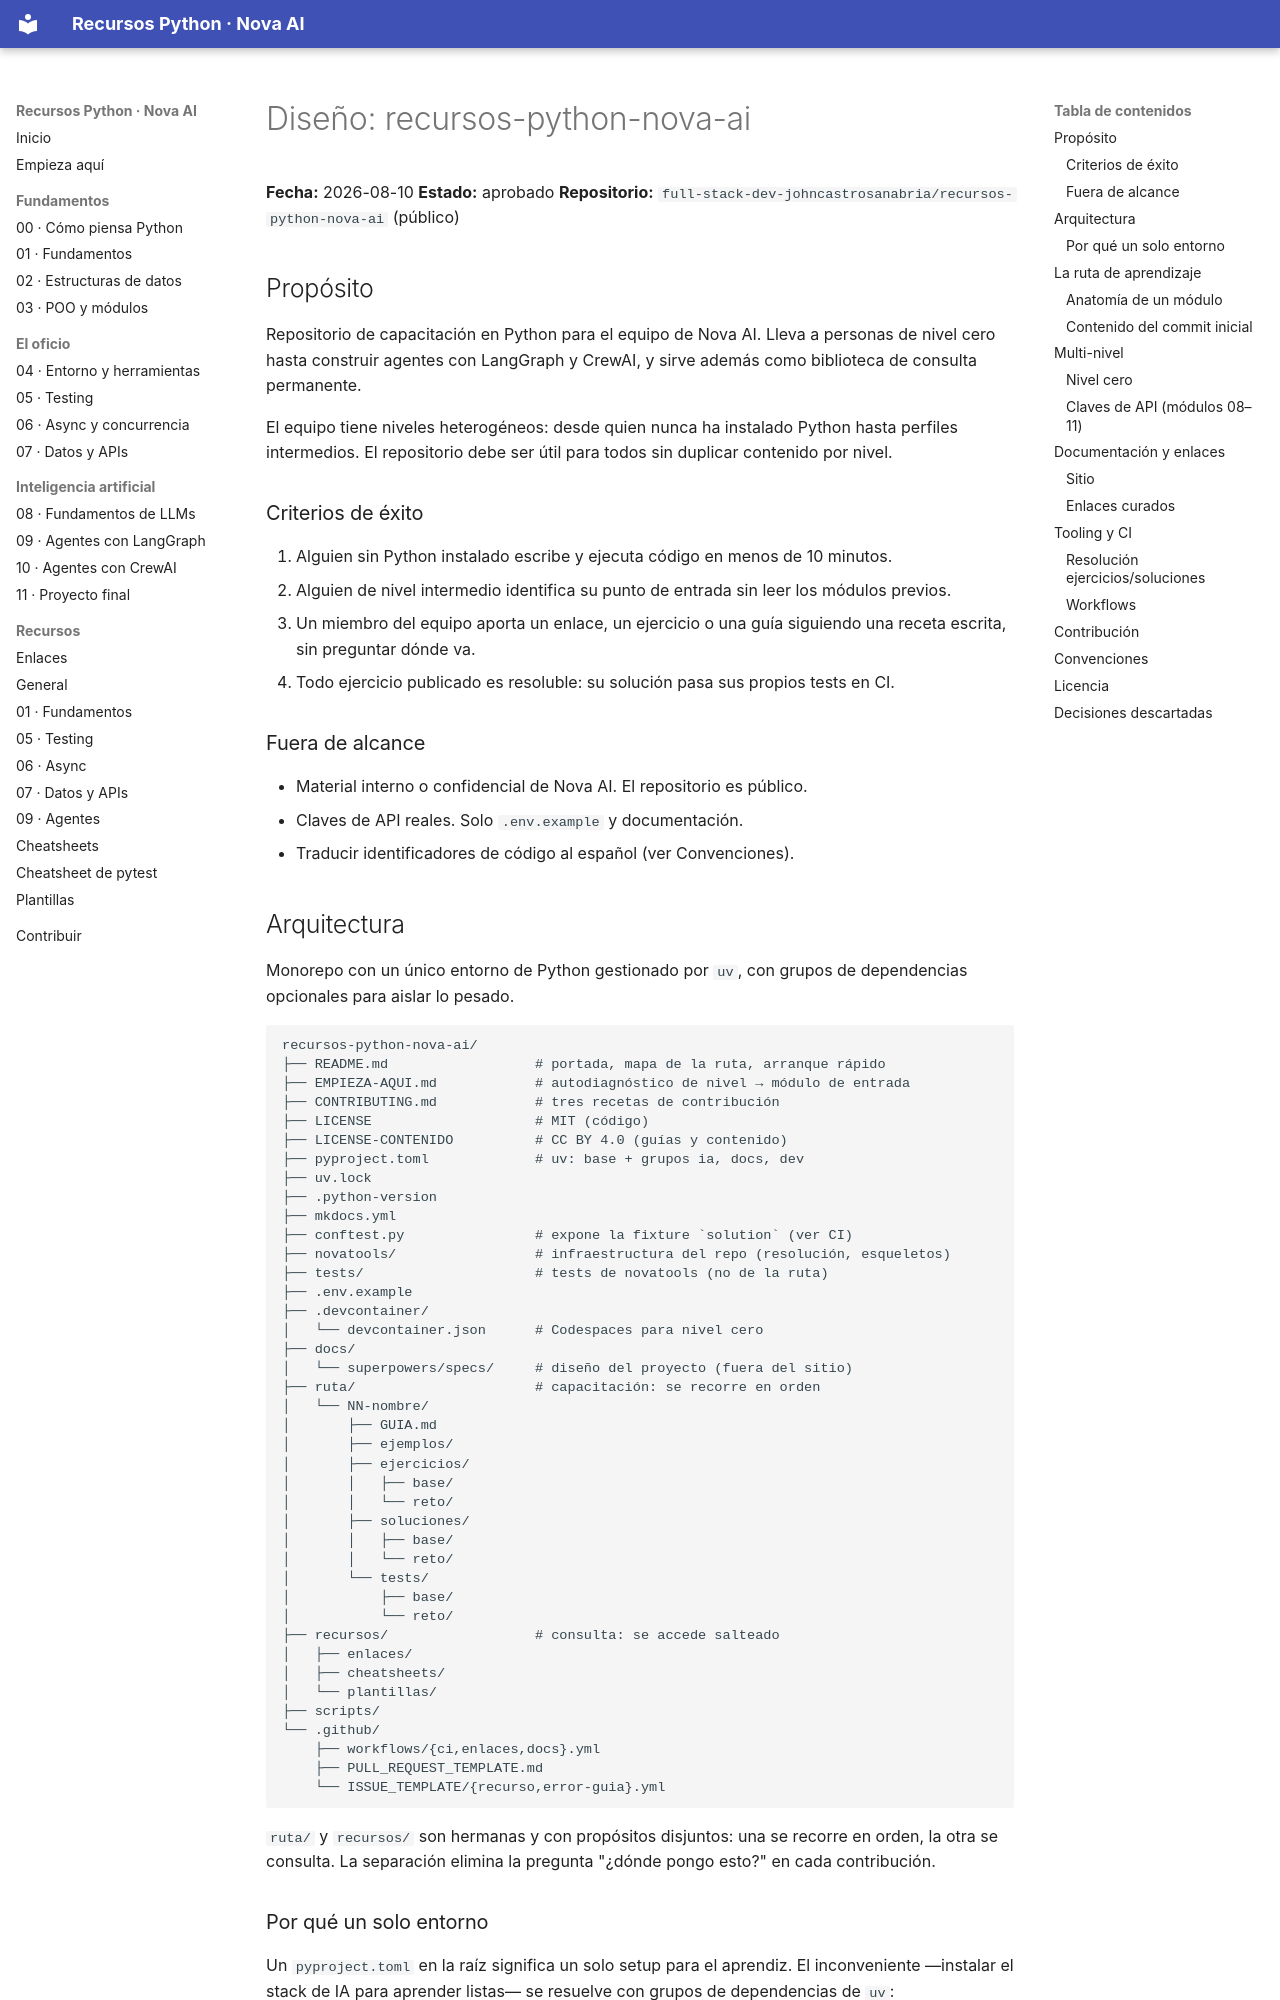

repository: full-stack-dev-johncastrosanabria/recursos-python-nova-ai · page: superpowers/specs/2026-08-10-recursos-python-nova-ai-design/index.html · generator: mkdocs

# Diseño: recursos-python-nova-ai

**Fecha:** 2026-08-10
**Estado:** aprobado
**Repositorio:** `full-stack-dev-johncastrosanabria/recursos-python-nova-ai` (público)

## Propósito

Repositorio de capacitación en Python para el equipo de Nova AI. Lleva a personas
de nivel cero hasta construir agentes con LangGraph y CrewAI, y sirve además como
biblioteca de consulta permanente.

El equipo tiene niveles heterogéneos: desde quien nunca ha instalado Python hasta
perfiles intermedios. El repositorio debe ser útil para todos sin duplicar
contenido por nivel.

### Criterios de éxito

1. Alguien sin Python instalado escribe y ejecuta código en menos de 10 minutos.
2. Alguien de nivel intermedio identifica su punto de entrada sin leer los
   módulos previos.
3. Un miembro del equipo aporta un enlace, un ejercicio o una guía siguiendo una
   receta escrita, sin preguntar dónde va.
4. Todo ejercicio publicado es resoluble: su solución pasa sus propios tests en
   CI.

### Fuera de alcance

- Material interno o confidencial de Nova AI. El repositorio es público.
- Claves de API reales. Solo `.env.example` y documentación.
- Traducir identificadores de código al español (ver Convenciones).

## Arquitectura

Monorepo con un único entorno de Python gestionado por `uv`, con grupos de
dependencias opcionales para aislar lo pesado.

```
recursos-python-nova-ai/
├── README.md                  # portada, mapa de la ruta, arranque rápido
├── EMPIEZA-AQUI.md            # autodiagnóstico de nivel → módulo de entrada
├── CONTRIBUTING.md            # tres recetas de contribución
├── LICENSE                    # MIT (código)
├── LICENSE-CONTENIDO          # CC BY 4.0 (guías y contenido)
├── pyproject.toml             # uv: base + grupos ia, docs, dev
├── uv.lock
├── .python-version
├── mkdocs.yml
├── conftest.py                # expone la fixture `solution` (ver CI)
├── novatools/                 # infraestructura del repo (resolución, esqueletos)
├── tests/                     # tests de novatools (no de la ruta)
├── .env.example
├── .devcontainer/
│   └── devcontainer.json      # Codespaces para nivel cero
├── docs/
│   └── superpowers/specs/     # diseño del proyecto (fuera del sitio)
├── ruta/                      # capacitación: se recorre en orden
│   └── NN-nombre/
│       ├── GUIA.md
│       ├── ejemplos/
│       ├── ejercicios/
│       │   ├── base/
│       │   └── reto/
│       ├── soluciones/
│       │   ├── base/
│       │   └── reto/
│       └── tests/
│           ├── base/
│           └── reto/
├── recursos/                  # consulta: se accede salteado
│   ├── enlaces/
│   ├── cheatsheets/
│   └── plantillas/
├── scripts/
└── .github/
    ├── workflows/{ci,enlaces,docs}.yml
    ├── PULL_REQUEST_TEMPLATE.md
    └── ISSUE_TEMPLATE/{recurso,error-guia}.yml
```

`ruta/` y `recursos/` son hermanas y con propósitos disjuntos: una se recorre en
orden, la otra se consulta. La separación elimina la pregunta "¿dónde pongo
esto?" en cada contribución.
